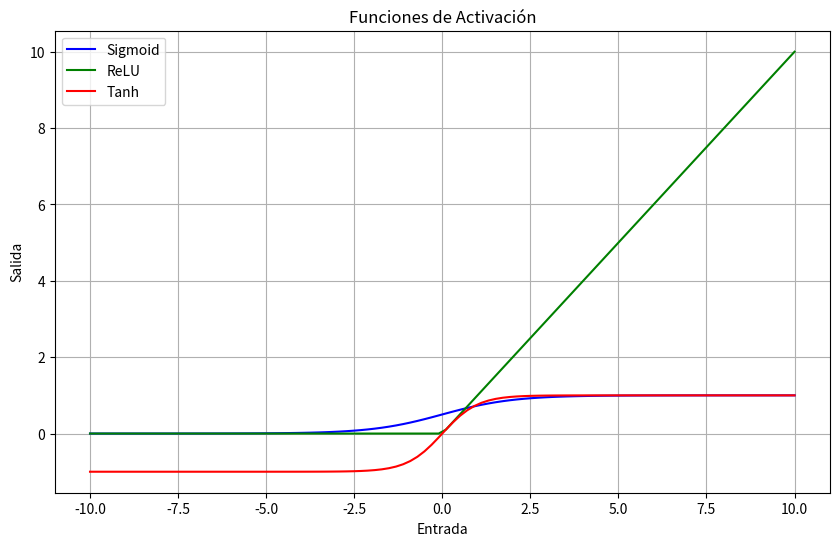

The matplotlib source for this figure:

import numpy as np
import matplotlib.pyplot as plt

# Definición de funciones de activación
def sigmoid(x):
    return 1 / (1 + np.exp(-x))

def relu(x):
    return np.maximum(0, x)

def tanh(x):
    return np.tanh(x)

# Rango de valores de entrada
x = np.linspace(-10, 10, 100)

# Cálculo de las salidas para cada función de activación
y_sigmoid = sigmoid(x)
y_relu = relu(x)
y_tanh = tanh(x)

# Visualización de las funciones de activación
plt.figure(figsize=(10, 6))
plt.plot(x, y_sigmoid, label='Sigmoid', color='blue')
plt.plot(x, y_relu, label='ReLU', color='green')
plt.plot(x, y_tanh, label='Tanh', color='red')
plt.title("Funciones de Activación")
plt.xlabel("Entrada")
plt.ylabel("Salida")
plt.legend()
plt.grid(True)
plt.show()
